Photos from the image-classification dataset "datasets" in the GitHub repository Ron231007/Image-Recognition-and-Classification. Its 2 classes are: apple, banana.

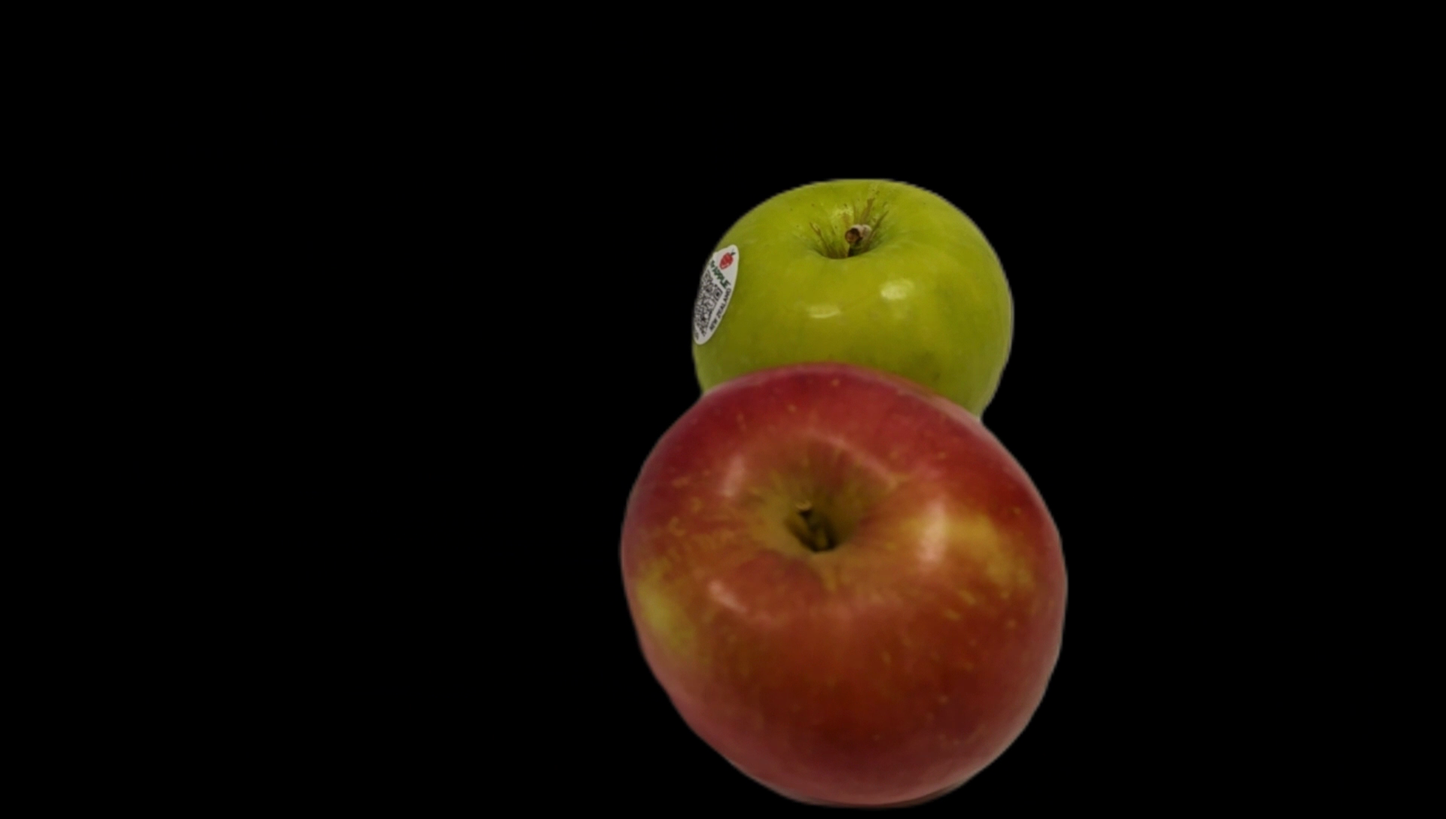
Label: apple

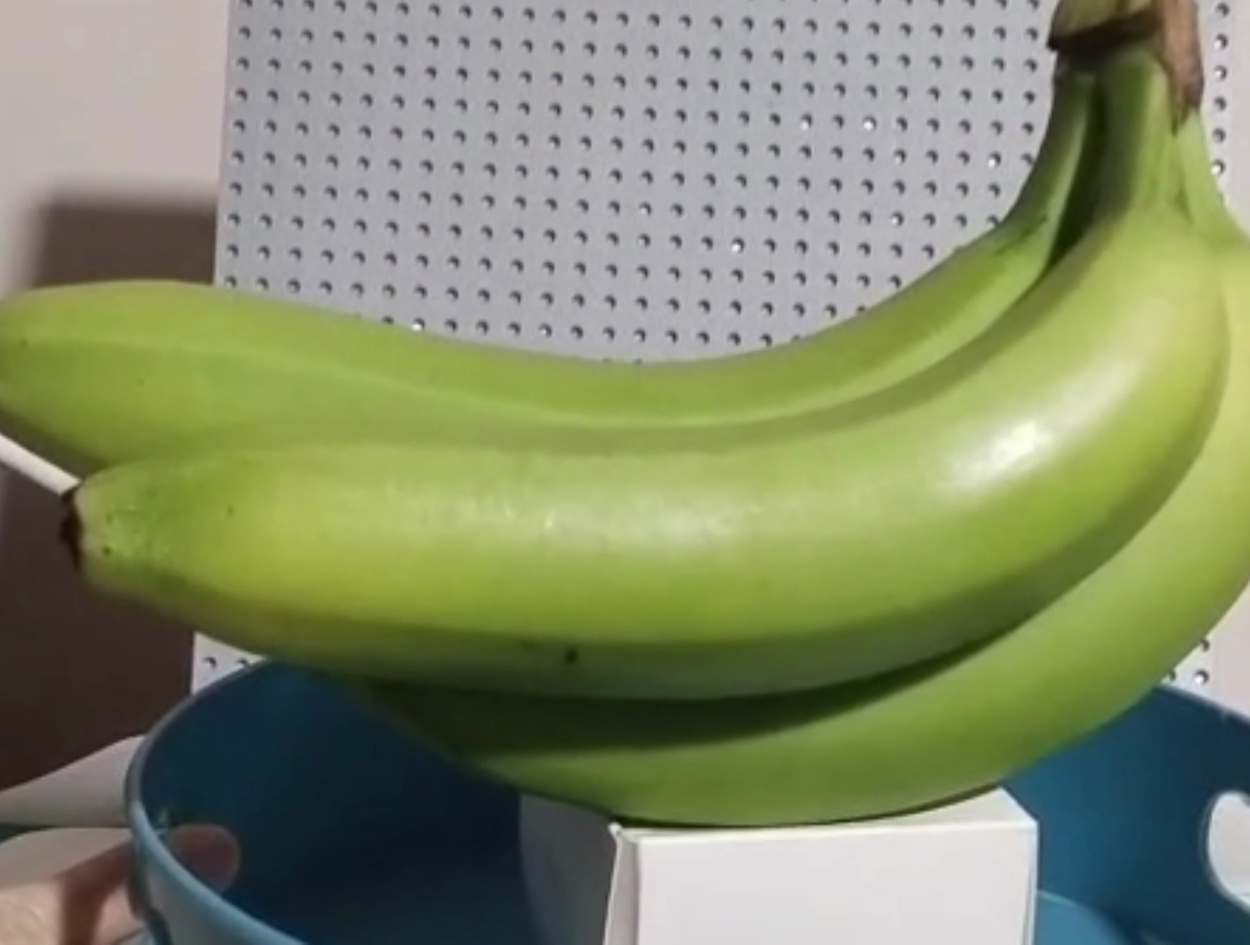
Label: banana

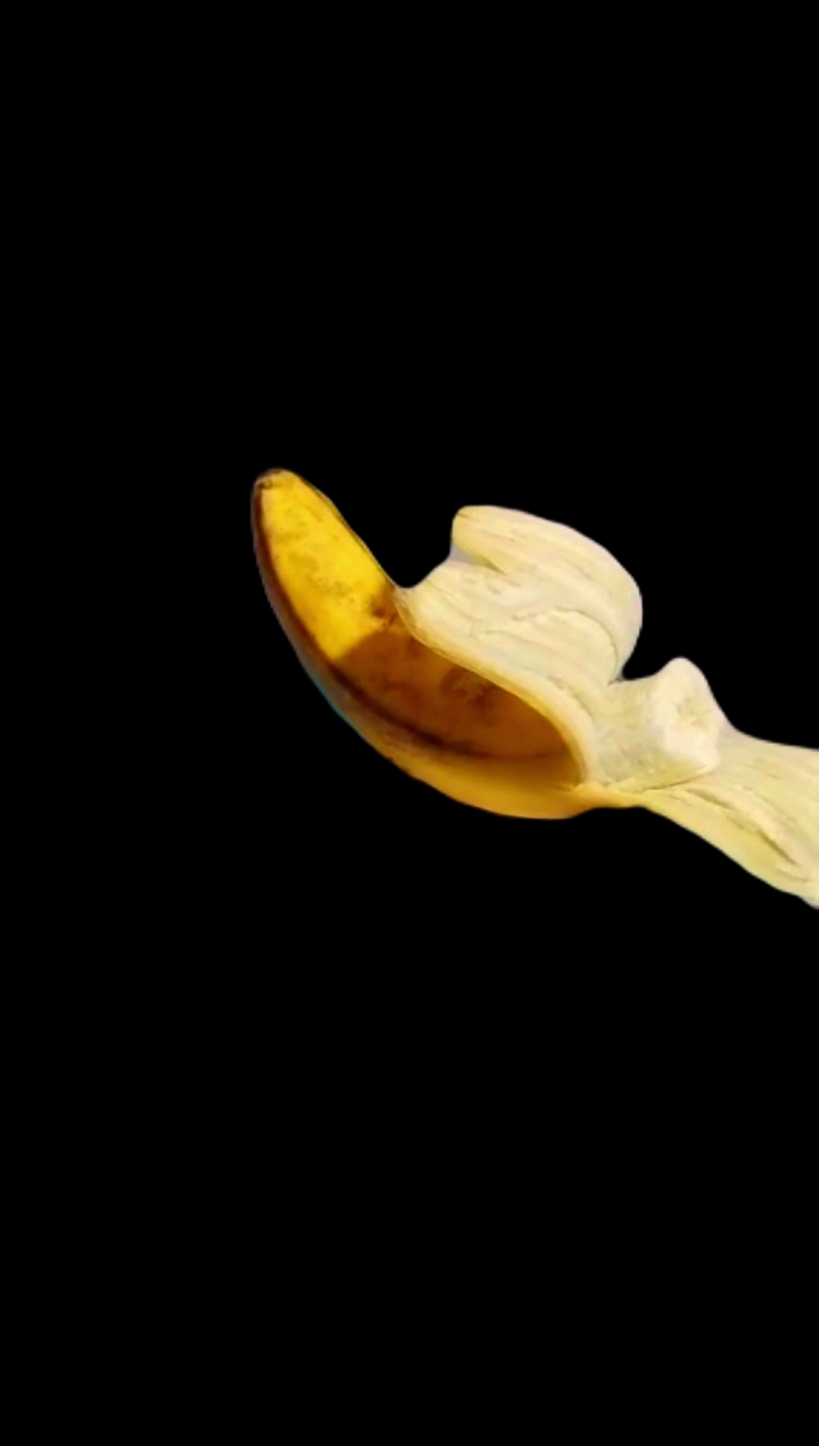
Label: banana

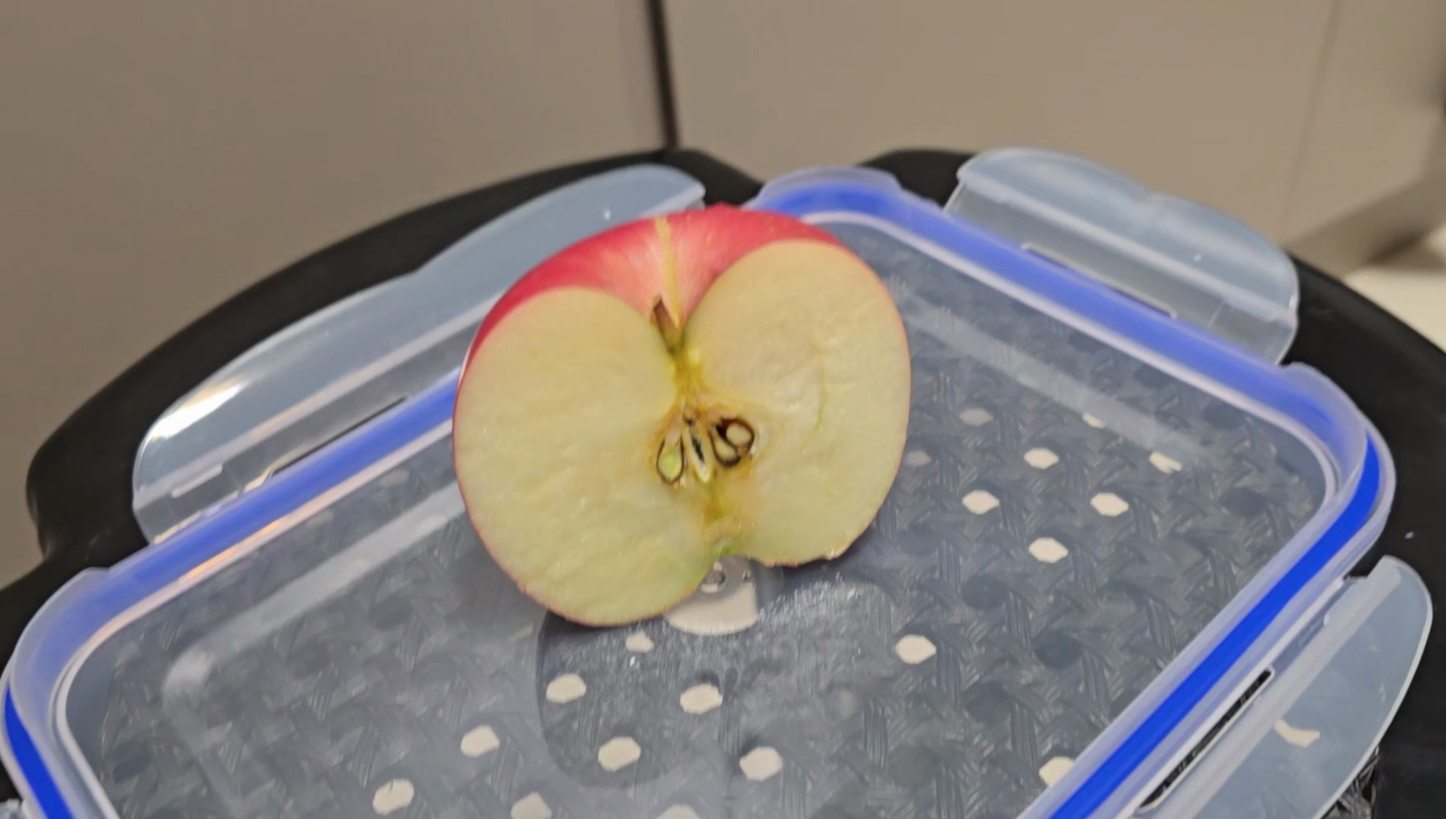
Label: apple

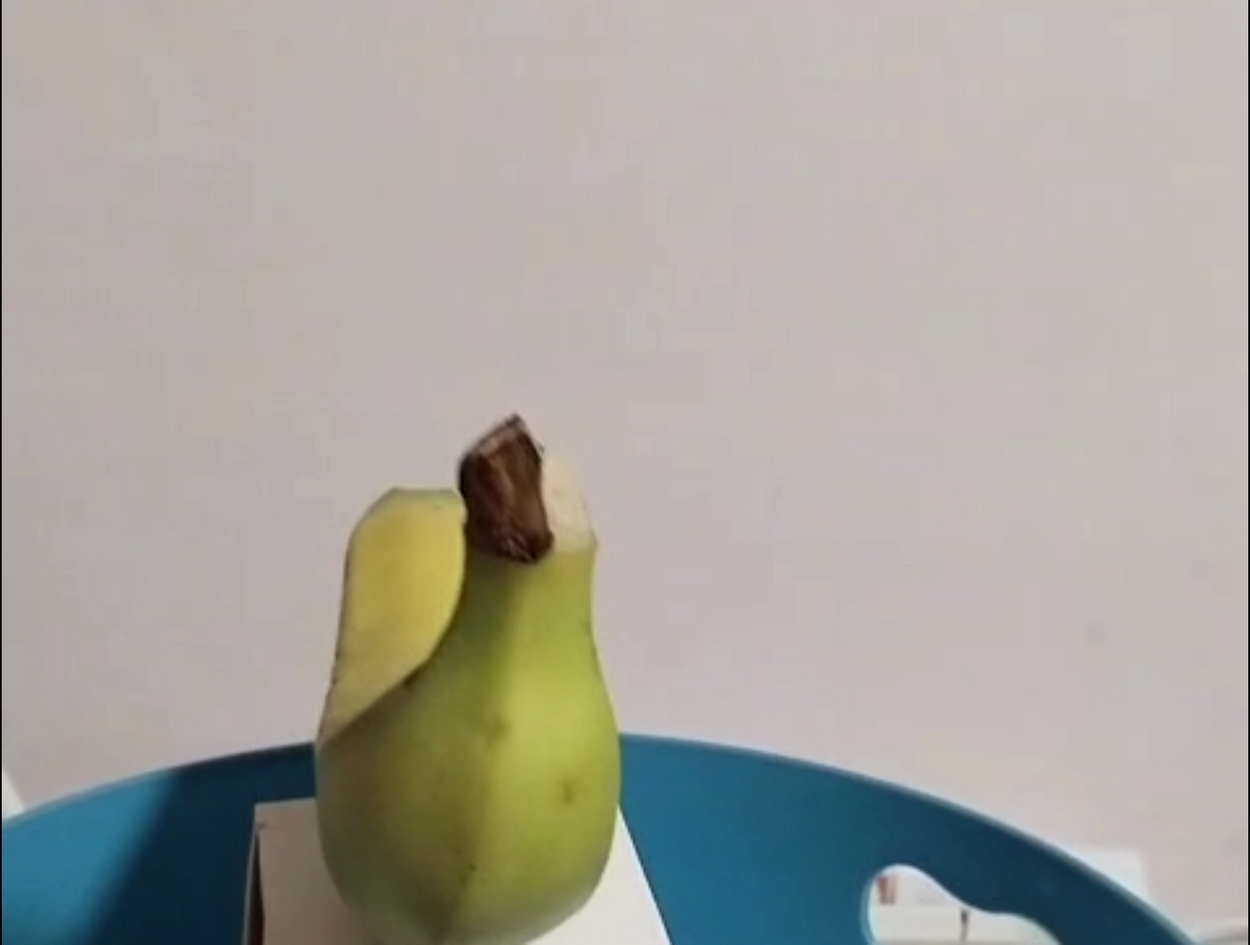
Label: banana

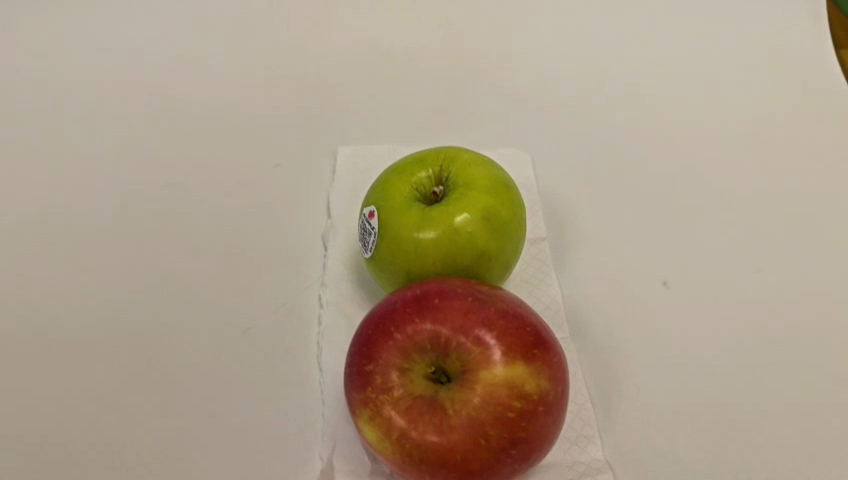
Label: apple
